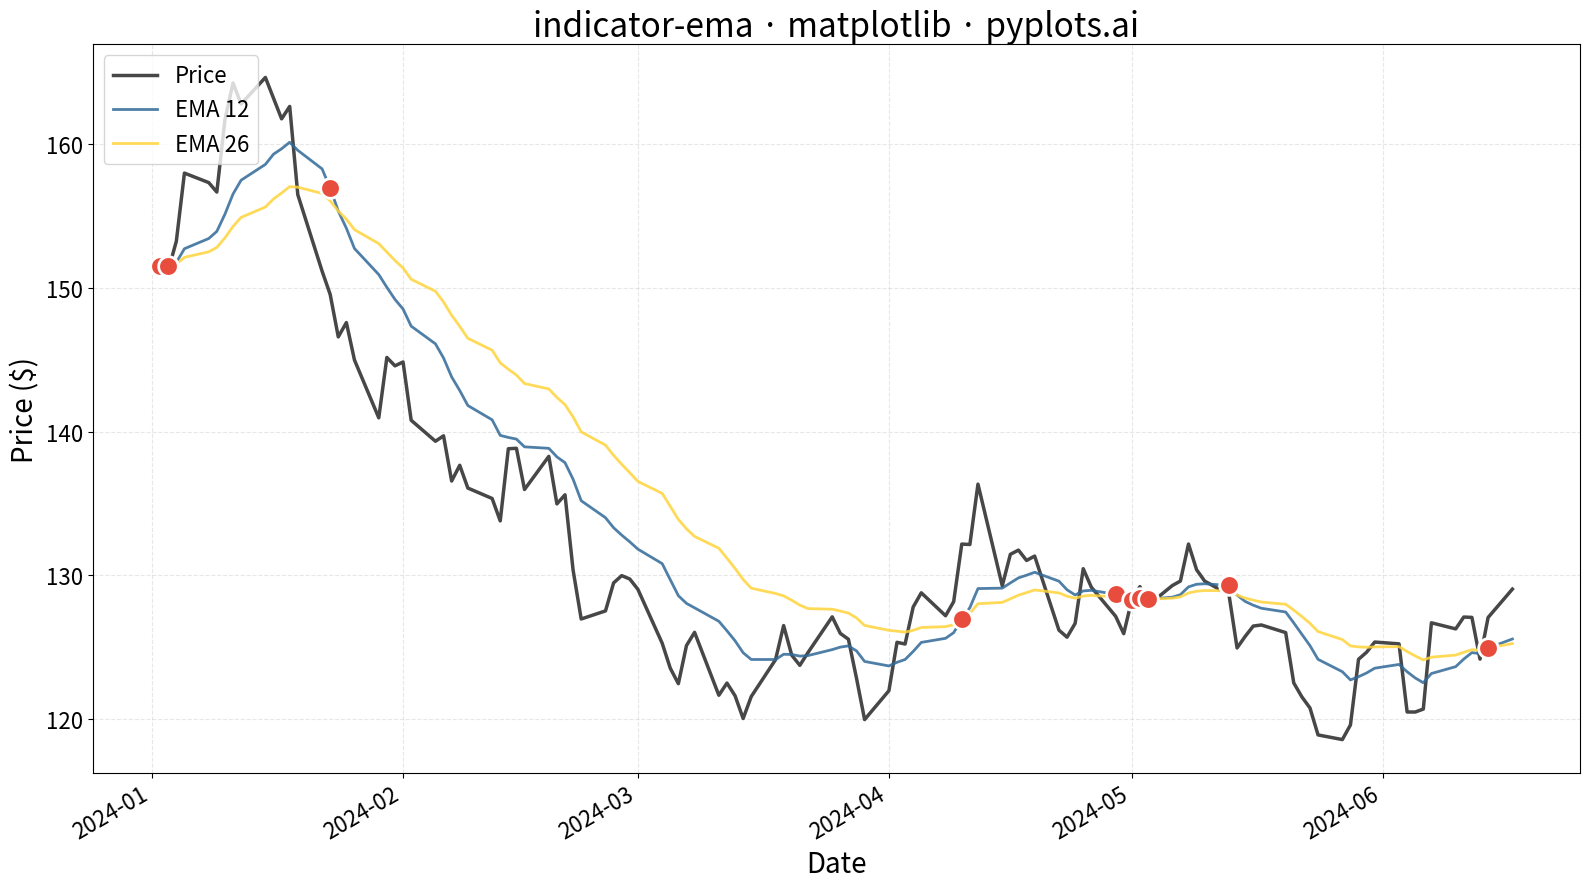

This chart was generated by the following Python code:
"""pyplots.ai
indicator-ema: Exponential Moving Average (EMA) Indicator Chart
Library: matplotlib | Python 3.13
Quality: pending | Created: 2026-01-11
"""

import matplotlib.pyplot as plt
import numpy as np
import pandas as pd


# Data - Generate realistic stock price data with EMAs
np.random.seed(42)
n_days = 120

# Generate price data using random walk
dates = pd.date_range("2024-01-02", periods=n_days, freq="B")  # Business days
returns = np.random.normal(0.0005, 0.02, n_days)  # Daily returns
price = 150 * np.cumprod(1 + returns)  # Starting price ~$150

# Create DataFrame
df = pd.DataFrame({"date": dates, "close": price})

# Calculate EMAs using pandas ewm (exponential weighted moving average)
df["ema_12"] = df["close"].ewm(span=12, adjust=False).mean()
df["ema_26"] = df["close"].ewm(span=26, adjust=False).mean()

# Plot
fig, ax = plt.subplots(figsize=(16, 9))

# Price line (most prominent)
ax.plot(df["date"], df["close"], linewidth=2.5, color="#333333", label="Price", alpha=0.9)

# EMA lines (slightly thinner as per spec)
ax.plot(df["date"], df["ema_12"], linewidth=2, color="#306998", label="EMA 12", alpha=0.85)
ax.plot(df["date"], df["ema_26"], linewidth=2, color="#FFD43B", label="EMA 26", alpha=0.85)

# Find and highlight crossover points
crossover_idx = np.where(np.diff(np.sign(df["ema_12"].values - df["ema_26"].values)))[0]
for idx in crossover_idx:
    ax.scatter(
        df["date"].iloc[idx], df["ema_12"].iloc[idx], s=200, color="#E74C3C", zorder=5, edgecolors="white", linewidths=2
    )

# Labels and styling
ax.set_xlabel("Date", fontsize=20)
ax.set_ylabel("Price ($)", fontsize=20)
ax.set_title("indicator-ema · matplotlib · pyplots.ai", fontsize=24)
ax.tick_params(axis="both", labelsize=16)
ax.legend(fontsize=16, loc="upper left")
ax.grid(True, alpha=0.3, linestyle="--")

# Format x-axis dates
fig.autofmt_xdate(rotation=30)

plt.tight_layout()
plt.savefig("plot.png", dpi=300, bbox_inches="tight")
